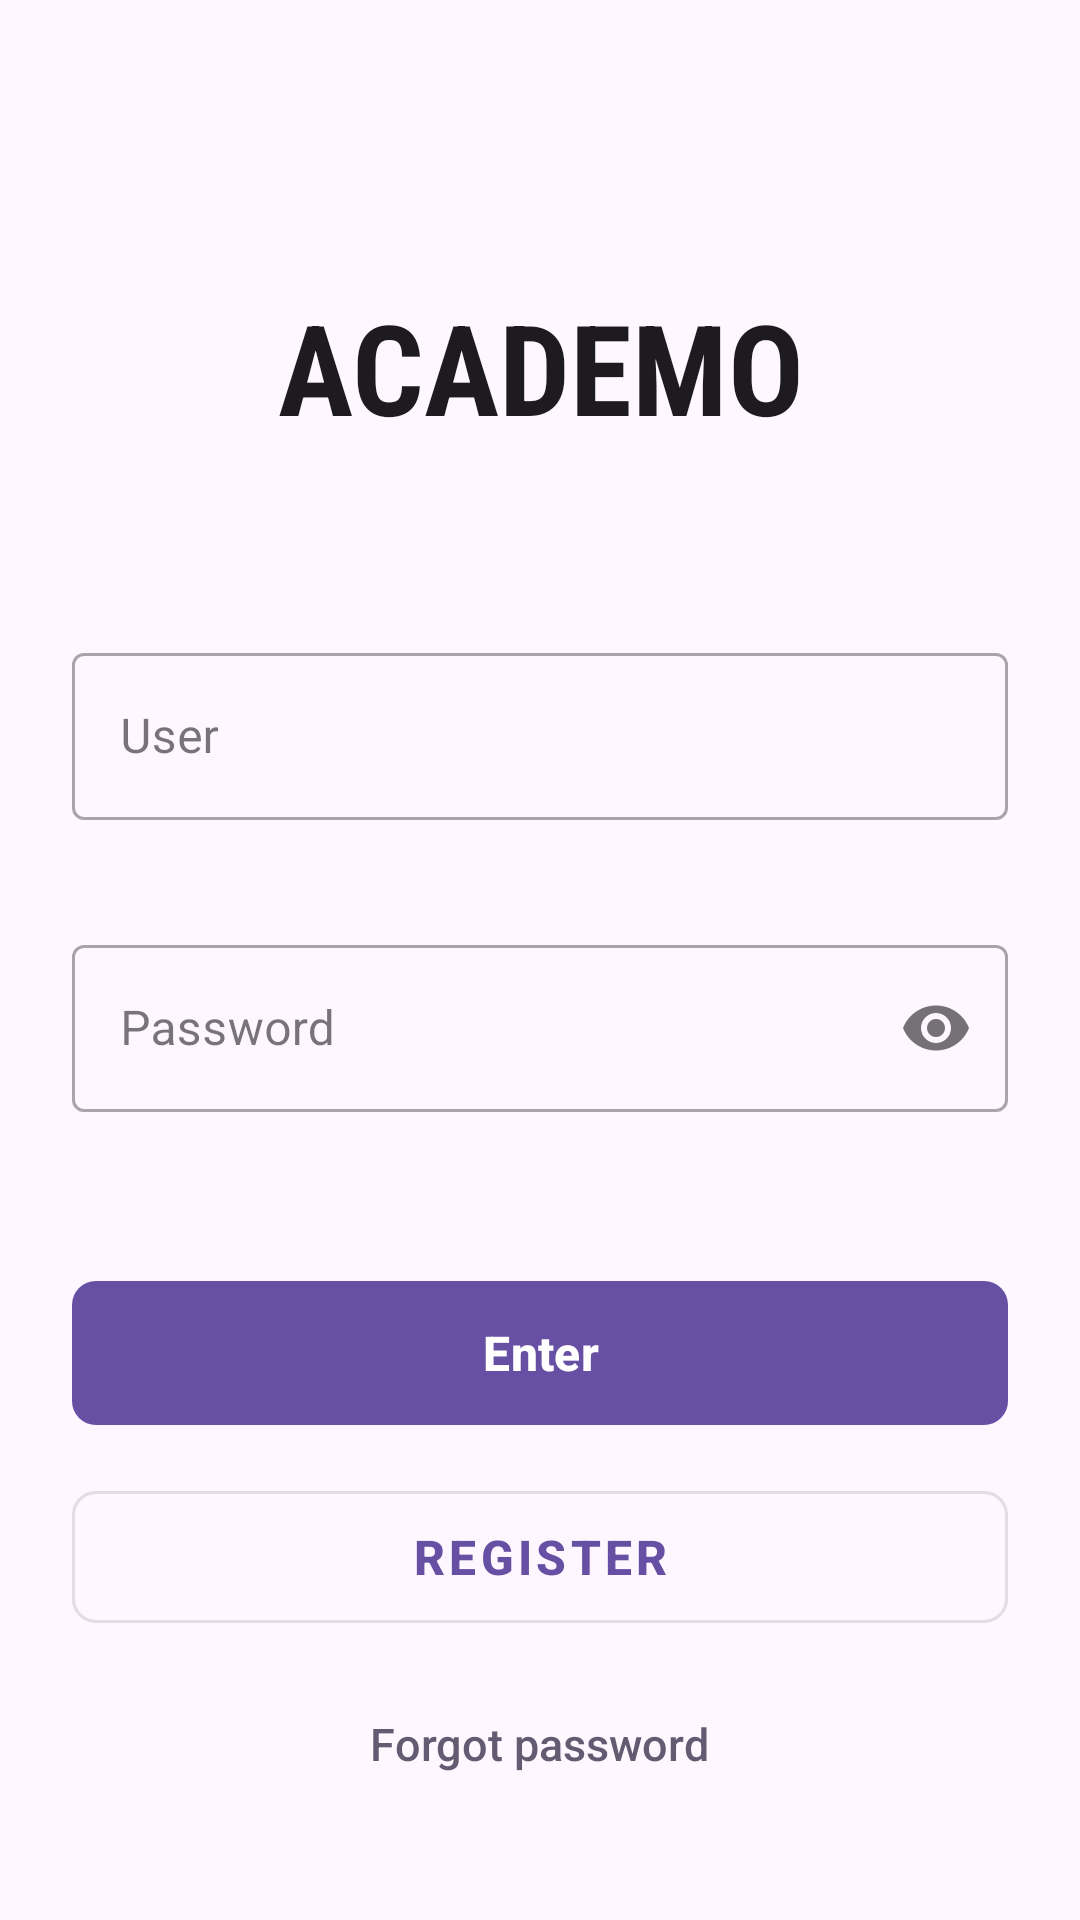

Here is an Android app screen rendered from its layout file. Give the layout XML and the strings, colors and styles it references.
<!-- AndroidManifest.xml: application theme Theme.Academo -->
<!-- res/layout/activity_main.xml -->
<?xml version="1.0" encoding="utf-8"?>
<ScrollView xmlns:android="http://schemas.android.com/apk/res/android"
    xmlns:tools="http://tools.android.com/tools"
    xmlns:app="http://schemas.android.com/apk/res-auto"
    android:id="@+id/main"
    android:layout_width="match_parent"
    android:layout_height="match_parent"
    android:fillViewport="true"
    android:background="?android:attr/windowBackground"
    tools:context=".MainActivity">

    <RelativeLayout
        android:layout_width="match_parent"
        android:layout_height="wrap_content"
        android:padding="24dp"
        android:clipToPadding="false"
        android:gravity="center">

        <RelativeLayout
            android:id="@+id/title"
            android:layout_width="match_parent"
            android:layout_height="180dp">

            <TextView
                android:id="@+id/app_title"
                android:layout_width="wrap_content"
                android:layout_height="wrap_content"
                android:layout_centerInParent="true"
                android:fontFamily="sans-serif-condensed"
                android:gravity="center"
                android:text="@string/app_title"
                android:textSize="42sp"
                android:textStyle="bold"
                android:textColor="?android:attr/textColorPrimary" />

        </RelativeLayout>

        <RelativeLayout
            android:id="@+id/login"
            android:layout_width="match_parent"
            android:layout_height="wrap_content"
            android:layout_below="@id/title">

            <com.google.android.material.textfield.TextInputLayout
                android:id="@+id/login_user_layout"
                style="@style/Widget.MaterialComponents.TextInputLayout.OutlinedBox"
                android:layout_width="match_parent"
                android:layout_height="wrap_content"
                android:layout_marginBottom="16dp"
                android:hint="@string/login"
                app:errorEnabled="true">

                <com.google.android.material.textfield.TextInputEditText
                    android:id="@+id/input_user_name"
                    android:layout_width="match_parent"
                    android:layout_height="wrap_content"
                    android:inputType="textPersonName"
                    android:autofillHints="username"/>
            </com.google.android.material.textfield.TextInputLayout>

            <com.google.android.material.textfield.TextInputLayout
                android:id="@+id/login_password_layout"
                style="@style/Widget.MaterialComponents.TextInputLayout.OutlinedBox"
                android:layout_width="match_parent"
                android:layout_height="wrap_content"
                android:layout_below="@id/login_user_layout"
                android:hint="@string/password"
                app:passwordToggleEnabled="true"
                app:errorEnabled="true">

                <com.google.android.material.textfield.TextInputEditText
                    android:id="@+id/input_password"
                    android:layout_width="match_parent"
                    android:layout_height="wrap_content"
                    android:inputType="textPassword"
                    android:autofillHints="password" />
            </com.google.android.material.textfield.TextInputLayout>

        </RelativeLayout>

        <RelativeLayout
            android:layout_width="match_parent"
            android:layout_height="wrap_content"
            android:layout_below="@id/login"
            android:layout_marginTop="32dp">

            <com.google.android.material.button.MaterialButton
                android:id="@+id/login_button"
                android:layout_width="match_parent"
                android:layout_height="56dp"
                android:text="@string/login_button"
                android:textSize="16sp"
                android:textStyle="bold"
                app:cornerRadius="8dp" />

            <com.google.android.material.button.MaterialButton
                android:id="@+id/register_button"
                style="@style/Widget.MaterialComponents.Button.OutlinedButton"
                android:layout_width="match_parent"
                android:layout_height="56dp"
                android:layout_below="@id/login_button"
                android:layout_marginTop="12dp"
                android:text="@string/register_button"
                android:textSize="16sp"
                android:textStyle="bold"
                app:cornerRadius="8dp" />

            <TextView
                android:id="@+id/register_import_picture_text"
                android:layout_width="wrap_content"
                android:layout_height="wrap_content"
                android:layout_below="@id/register_button"
                android:layout_centerHorizontal="true"
                android:layout_marginTop="24dp"
                android:layout_marginBottom="16dp"
                android:fontFamily="sans-serif-medium"
                android:text="@string/forgot_password"
                android:textSize="15sp"
                android:textColor="?android:attr/colorAccent"
                android:focusable="true"
                android:clickable="true" />
        </RelativeLayout>

    </RelativeLayout>

</ScrollView>
<!-- resources referenced by this layout -->
<resources>
  <string name="app_title">ACADEMO</string>
  <string name="forgot_password">Forgot password</string>
  <string name="login">User</string>
  <string name="login_button">Enter</string>
  <string name="password">Password</string>
  <string name="register_button">Register</string>
  <style name="Theme.Academo" parent="Base.Theme.Academo" />
  <style name="Base.Theme.Academo" parent="Theme.Material3.DayNight.NoActionBar">
          
          
      </style>
</resources>
